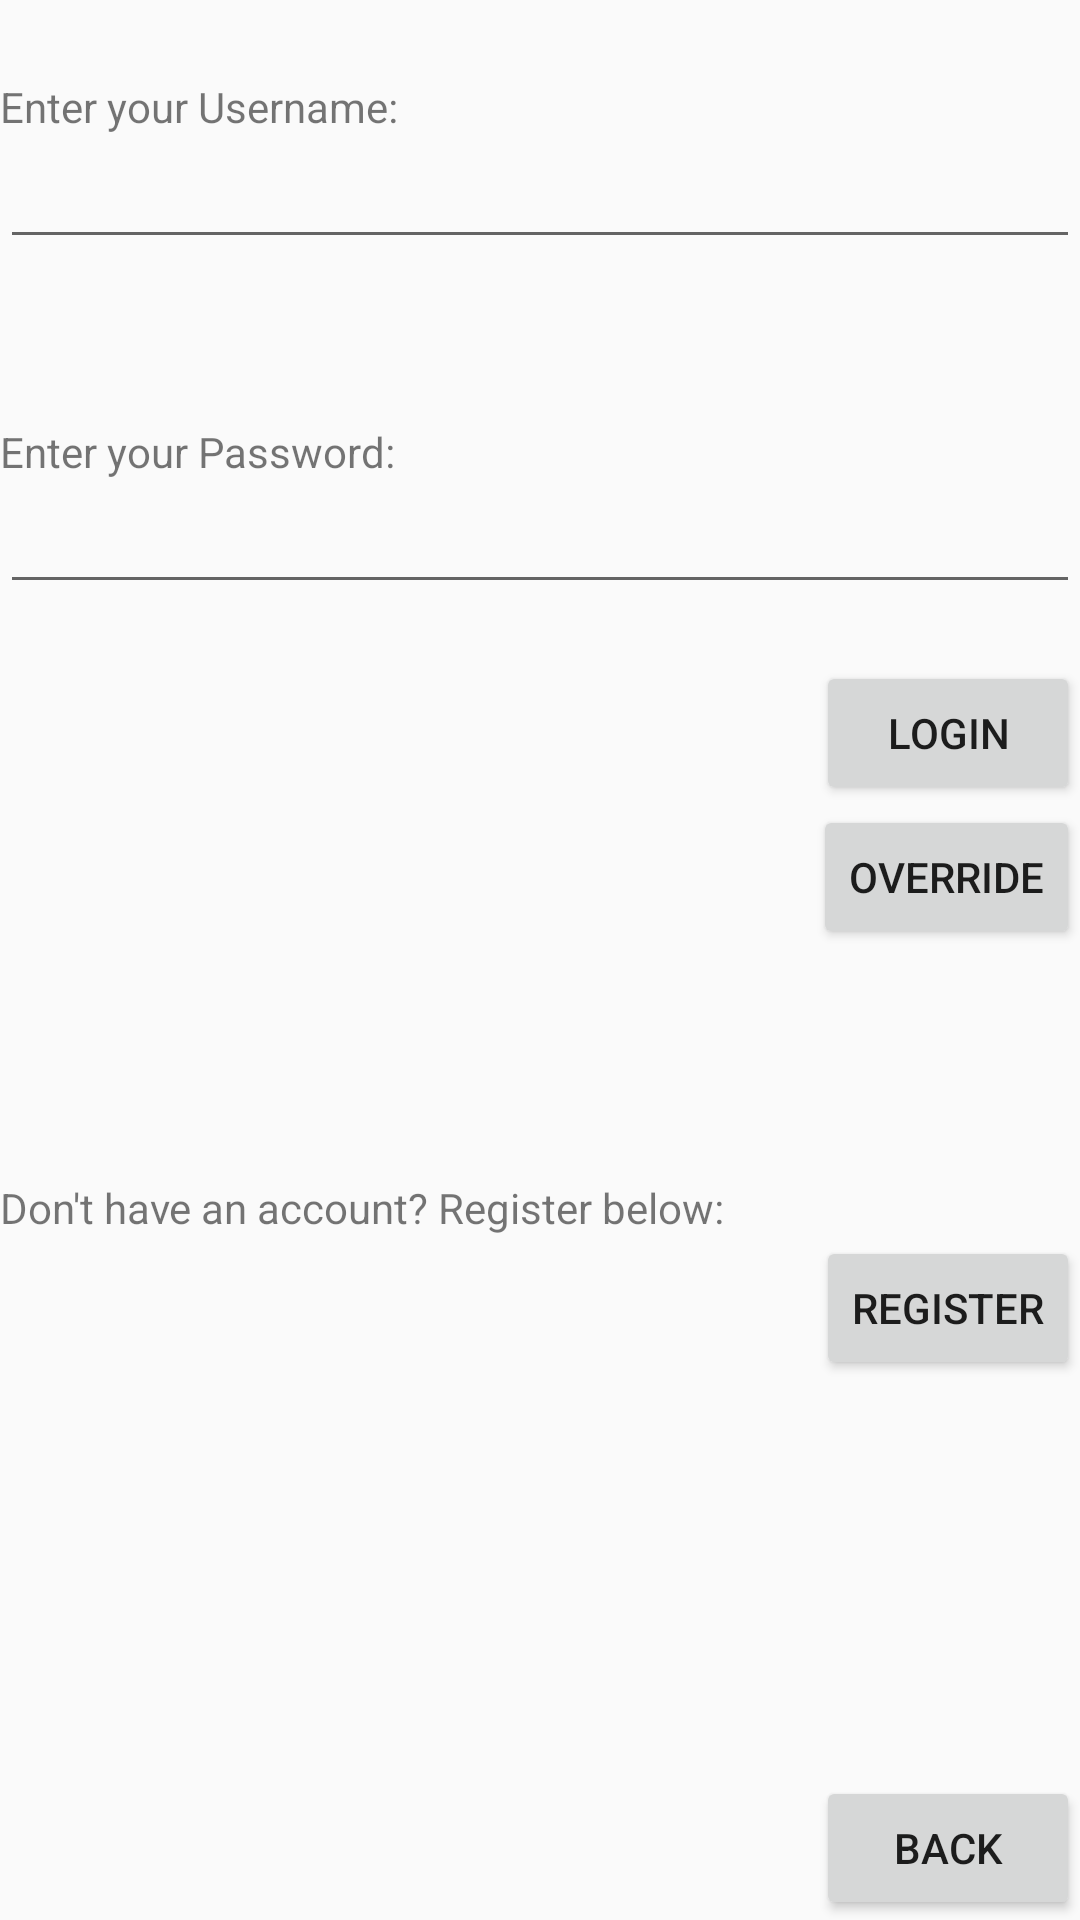

The Android layout XML behind this screen, and the referenced resources:
<!-- AndroidManifest.xml: application theme AppTheme -->
<!-- res/layout/content_login.xml -->
<?xml version="1.0" encoding="utf-8"?>
<android.support.constraint.ConstraintLayout xmlns:android="http://schemas.android.com/apk/res/android"
    xmlns:app="http://schemas.android.com/apk/res-auto"
    xmlns:tools="http://schemas.android.com/tools"
    android:layout_width="match_parent"
    android:layout_height="match_parent"
    app:layout_behavior="@string/appbar_scrolling_view_behavior"
    tools:context=".Login"
    tools:showIn="@layout/activity_login">

    <LinearLayout
        android:layout_width="match_parent"
        android:layout_height="match_parent"
        android:orientation="vertical">

        <Space
            android:layout_width="match_parent"
            android:layout_height="0dp"
            android:layout_weight="0.12" />

        <TextView
            android:layout_width="wrap_content"
            android:layout_height="wrap_content"
            android:text="@string/lpc1_enter_user" />

        <EditText
            android:id="@+id/lp_login_user"
            android:layout_width="match_parent"
            android:layout_height="wrap_content" />

        <Space
            android:layout_width="match_parent"
            android:layout_height="0dp"
            android:layout_weight="0.25" />

        <TextView
            android:layout_width="wrap_content"
            android:layout_height="wrap_content"
            android:text="@string/lpc1_enter_pass" />

        <EditText
            android:id="@+id/lp_login_pass"
            android:layout_width="match_parent"
            android:layout_height="wrap_content" />

        <TextView
            android:id="@+id/login_error"
            android:layout_width="wrap_content"
            android:layout_height="wrap_content"
            android:text=""
            android:textColor="#FF0000" />

        <Button
            android:layout_width="wrap_content"
            android:layout_height="wrap_content"
            android:layout_gravity="right"
            android:onClick="login"
            android:text="@string/lpc1_button_login" />

        <Button
            android:layout_width="wrap_content"
            android:layout_height="wrap_content"
            android:layout_gravity="right"
            android:onClick="override"
            android:text="Override" />

        <Space
            android:layout_width="match_parent"
            android:layout_height="0dp"
            android:layout_weight="0.35" />

        <TextView
            android:layout_width="wrap_content"
            android:layout_height="wrap_content"
            android:text="@string/lpc1_no_account_register" />

        <Button
            android:layout_width="wrap_content"
            android:layout_height="wrap_content"
            android:layout_gravity="right"
            android:onClick="register"
            android:text="@string/lpc1_button_register" />

        <Space
            android:layout_width="match_parent"
            android:layout_height="0dp"
            android:layout_weight="0.6" />

        <Button
            android:layout_width="wrap_content"
            android:layout_height="wrap_content"
            android:layout_gravity="right"
            android:onClick="backButton"
            android:text="@string/button_back" />

    </LinearLayout>

</android.support.constraint.ConstraintLayout>
<!-- resources referenced by this layout -->
<resources>
  <string name="button_back">Back</string>
  <string name="lpc1_button_login">Login</string>
  <string name="lpc1_button_register">Register</string>
  <string name="lpc1_enter_pass">Enter your Password:</string>
  <string name="lpc1_enter_user">Enter your Username:</string>
  <string name="lpc1_no_account_register">Don\'t have an account? Register below:</string>
  <style name="AppTheme" parent="Theme.AppCompat.Light.DarkActionBar">
          
          <item name="colorPrimary">@color/colorPrimary</item>
          <item name="colorPrimaryDark">@color/colorPrimaryDark</item>
          <item name="colorAccent">@color/colorAccent</item>
          <item name="windowActionBar">false</item>
          <item name="windowNoTitle">true</item>
      </style>
  <!-- not gathered from this repository: default colours our renderer supplied (Android Studio template values) -->
  <color name="colorPrimary">#FF6200EE</color>
  <color name="colorPrimaryDark">#FF3700B3</color>
  <color name="colorAccent">#FF03DAC5</color>
</resources>
